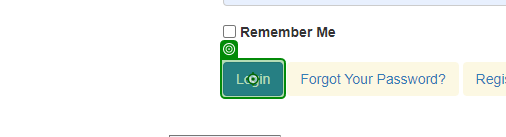
Workflow: TableExtraction2

Step 1: click

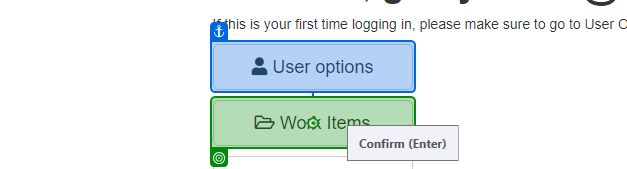
Step 2: click on 'Work Items'

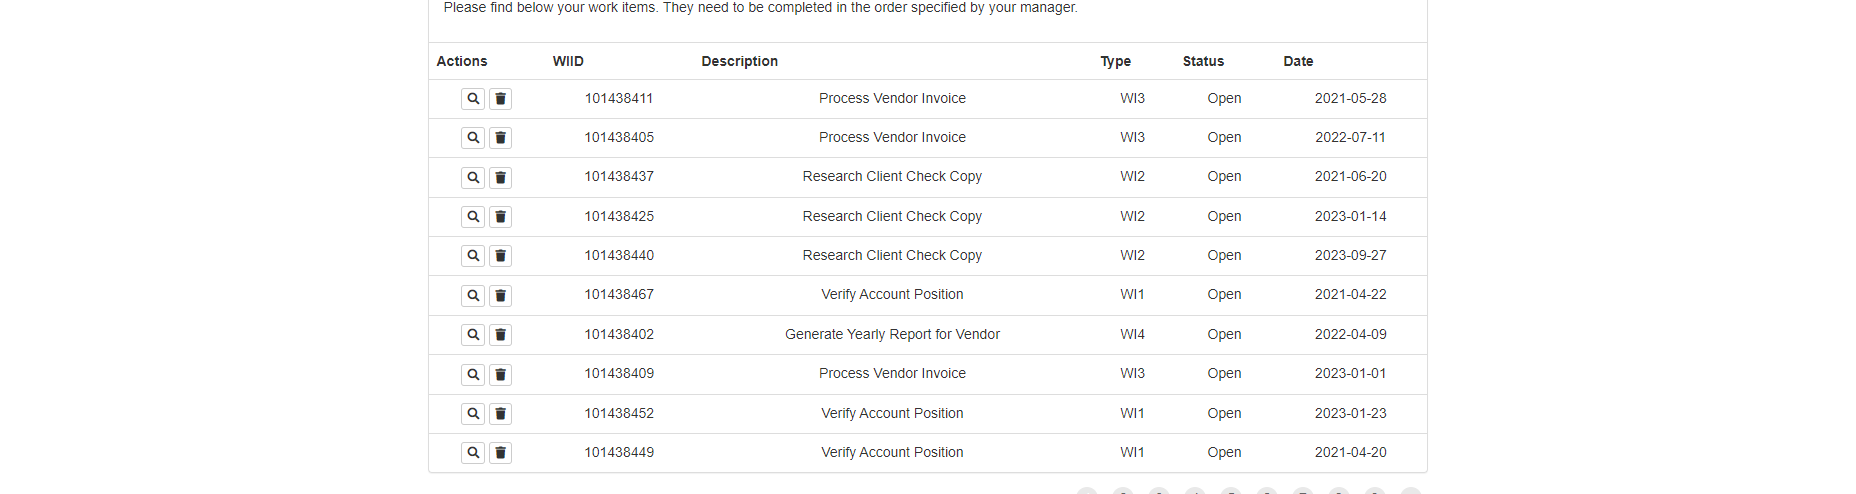
Step 3: get-text